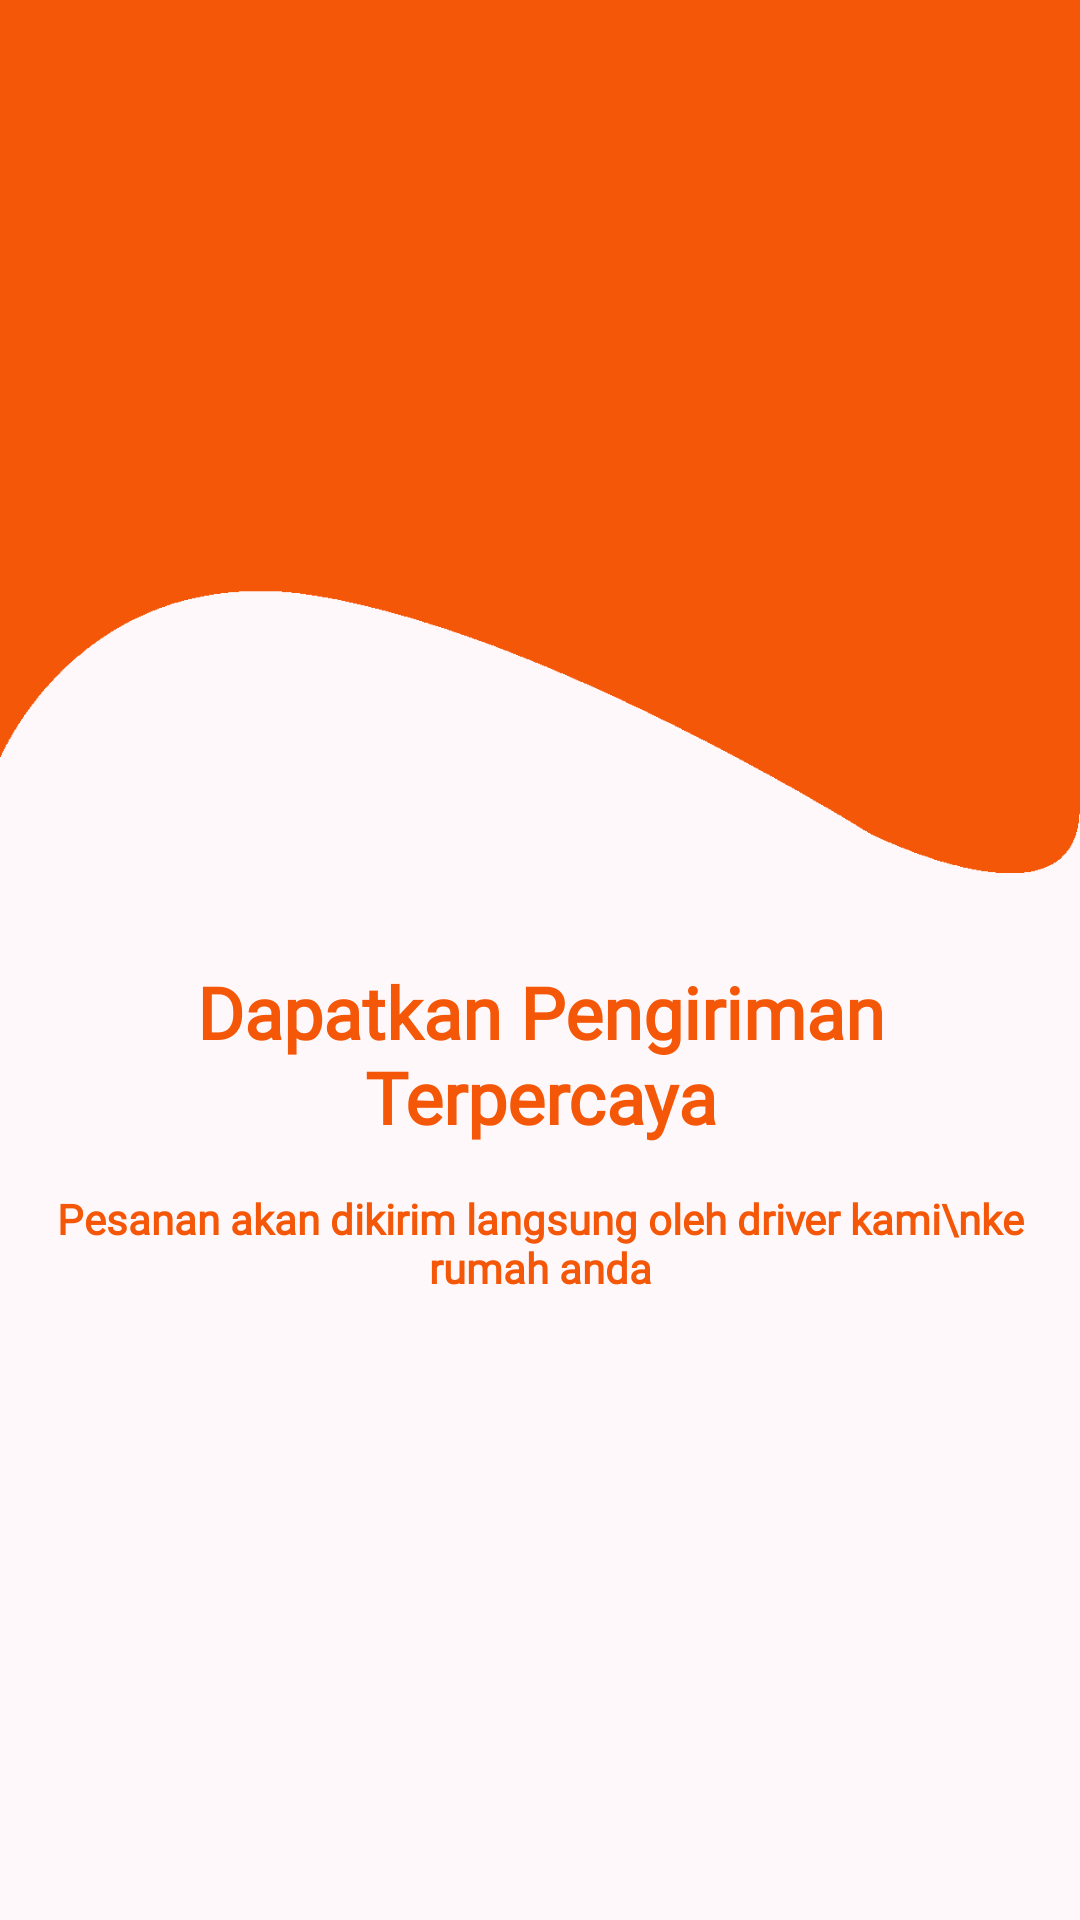

Here is an Android app screen rendered from its layout file. Give the layout XML and the strings, colors and styles it references.
<!-- AndroidManifest.xml: application theme AppTheme -->
<!-- res/layout/fragment_info3.xml -->
<LinearLayout xmlns:android="http://schemas.android.com/apk/res/android"
    xmlns:tools="http://schemas.android.com/tools"
    android:layout_width="match_parent"
    android:layout_height="match_parent"
    android:background="@color/colorWhite"
    android:orientation="vertical"
    tools:context="com.tumbasgo.customer.fragment.Info1Fragment">

    <RelativeLayout
        android:layout_width="match_parent"
        android:layout_height="match_parent"
        android:layout_weight="1.2">

        <ImageView
            android:layout_width="match_parent"
            android:layout_height="wrap_content"
            android:background="@drawable/bg_third_splash"/>





    </RelativeLayout>

    <LinearLayout
        android:layout_width="match_parent"
        android:layout_height="match_parent"
        android:layout_weight="1"

        android:orientation="vertical">

        <ImageView
            android:layout_width="match_parent"
            android:layout_height="wrap_content"
            android:layout_alignParentBottom="true"
            android:src="@drawable/ic_splash_third" />

        <TextView
            android:layout_width="match_parent"
            android:layout_height="wrap_content"
            android:layout_marginTop="25dp"
            android:fontFamily="@font/coresans_cr_medium"
            android:gravity="center"
            android:padding="5dp"
            android:text="Dapatkan Pengiriman Terpercaya"
            android:textColor="@color/colorPrimary"
            android:textSize="24dp"
            android:textStyle="bold" />

        <TextView
            android:layout_width="match_parent"
            android:layout_height="wrap_content"
            android:layout_marginTop="5dp"
            android:gravity="center"
            android:padding="5dp"
            android:fontFamily="@font/coresans_cr_medium"
            android:text="Pesanan akan dikirim langsung oleh driver kami\nke rumah anda"
            android:textColor="@color/colorPrimary"
            android:textSize="14dp"
            android:textStyle="bold" />
    </LinearLayout>
</LinearLayout>
<!-- resources referenced by this layout -->
<resources>
  <color name="colorPrimary">#f55708</color>
  <color name="colorWhite">#fff8fa</color>
  <!-- drawable bg_third_splash: png bitmap (drawable-hdpi, 4605 bytes) -->
  <style name="AppTheme" parent="Theme.AppCompat.Light.DarkActionBar">
          
          <item name="fontFamily">@font/coresans_cr_regular</item>
          <item name="colorPrimary">@color/colorPrimary</item>
          <item name="colorPrimaryDark">@color/colorPrimaryDark</item>
          <item name="colorAccent">@color/colorAccent</item>
          <item name="windowActionBar">false</item>
          <item name="windowNoTitle">true</item>
      </style>
  <color name="colorPrimaryDark">#f55708</color>
  <color name="colorAccent">#f55708</color>
</resources>
